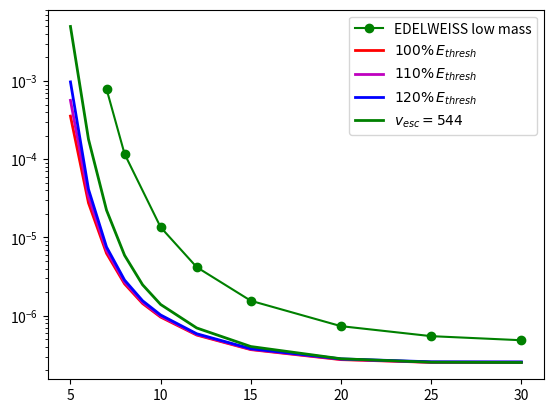

This chart was generated by the following Python code:
import numpy as np
import matplotlib.pyplot as plt

Eric = [[7,8,10,12,15,20,25,30],[7.90E-4,1.17E-4,1.35E-5,4.17E-6,1.55E-6,7.34E-7,5.47E-7,4.85E-7]]

MLE100 = [3.56E-4,2.76E-5,6.26E-6,2.55E-6,1.43E-6,9.59E-7,5.65E-7,3.68E-7,2.74E-7,2.53E-7,2.53E-7]
MLE110 = [5.66E-4,3.31E-5,6.81E-6,2.68E-6,1.48E-6,9.84E-7,5.75E-7,3.72E-7,2.77E-7,2.54E-7,2.54E-7]
MLE120 = [9.74E-4,4.13E-5,7.55E-6,2.85E-6,1.55E-6,1.02E-6,5.87E-7,3.78E-7,2.80E-7,2.57E-7,2.56E-7]

MLE544 = [4.98E-3,1.80E-4,2.23E-5,5.91E-6,2.48E-6,1.39E-6,6.96E-7,4.03E-7,2.81E-7,2.54E-7,2.52E-7]

Masses = [5,6,7,8,9,10,12,15,20,25,30]


plt.semilogy()
plt.plot(Eric[0],Eric[1],'-og',label='EDELWEISS low mass')
plt.plot(Masses,MLE100,'-r',label=r'$100\%\,E_{thresh}$', linewidth=2)
plt.plot(Masses,MLE110,'-m',label=r'$110\%\,E_{thresh}$', linewidth=2)
plt.plot(Masses,MLE120,'-b',label=r'$120\%\,E_{thresh}$', linewidth=2)
plt.plot(Masses,MLE544,'-g',label=r'$v_{esc} = 544$', linewidth=2)
plt.legend()
plt.show()